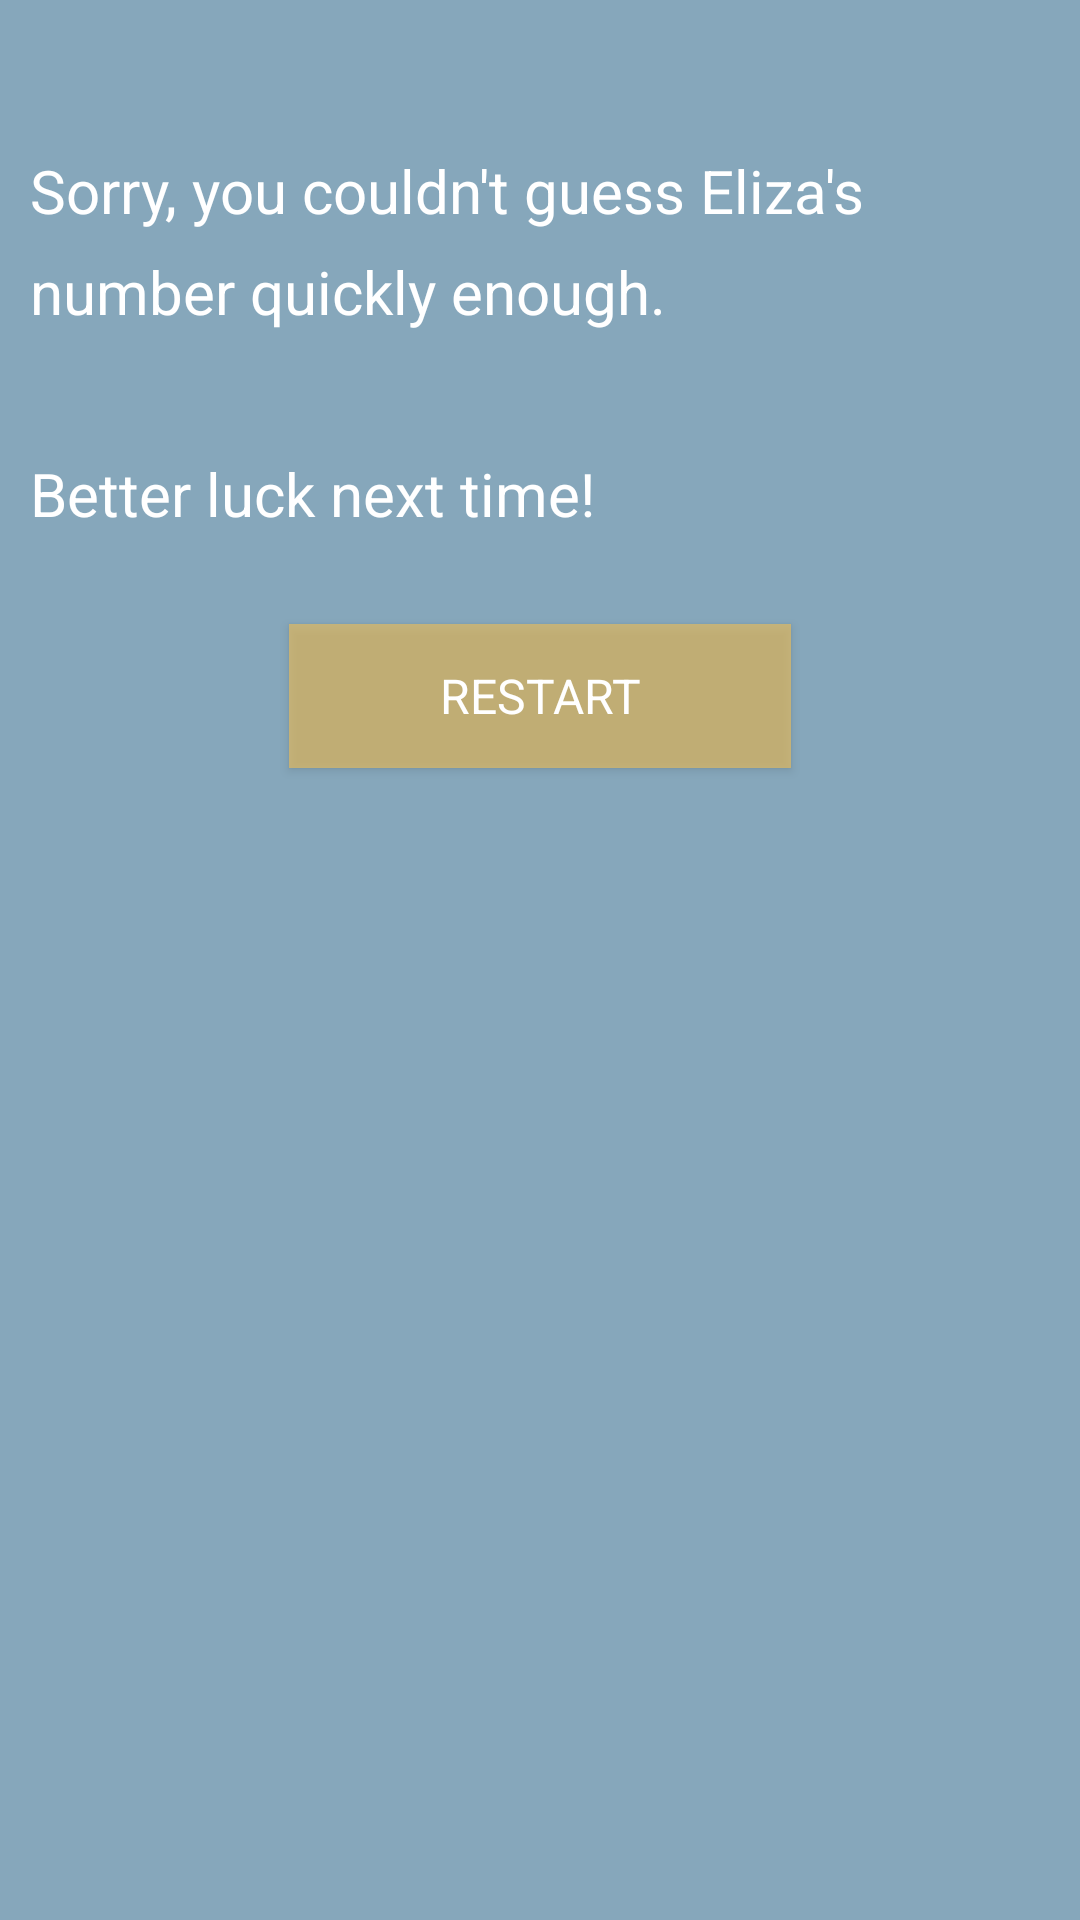

Reconstruct the res/layout file that produces this screen, plus the resources it refers to.
<!-- AndroidManifest.xml: application theme AppTheme -->
<!-- res/layout/activity_display_loser.xml -->
<RelativeLayout xmlns:android="http://schemas.android.com/apk/res/android"
    android:layout_width="fill_parent"
    android:layout_height="fill_parent"
    style="@style/BlueBackground" >
    
    <TextView android:id="@+id/loser_text"
        android:text="@string/loser_text"
        android:layout_width="fill_parent"
        android:layout_height="wrap_content"
        android:lineSpacingExtra="10sp"
        android:padding="10dp"
        android:layout_marginTop="40dp"
        style="@style/SansFont.Medium.White" />

     <Button
        android:text="@string/button_reset"
        android:layout_below="@id/loser_text"
        android:layout_marginTop="20dp"
        android:layout_centerInParent="true"
        android:onClick="restartGame" 
        style="@style/Button" />

</RelativeLayout>
<!-- resources referenced by this layout -->
<resources>
  <string name="button_reset">Restart</string>
  <string name="loser_text">Sorry, you couldn\'t guess Eliza\'s number quickly enough. \n \nBetter luck next time!</string>
  <style name="BlueBackground">
      	<item name="android:background">#77004773</item>    
      </style>
  <style name="Button" parent="@style/SansFont.Small.White">
          <item name="android:paddingRight">50dp</item>
          <item name="android:paddingLeft">50dp</item>
          <item name="android:background">#AAE8BD5F</item>
          <item name="android:layout_width">wrap_content</item>
          <item name="android:layout_height">wrap_content</item>
      </style>
  <style name="SansFont.Medium.White">
          <item name="android:textColor">#FFFFFF</item>
          <item name="android:textColorHint">#FFFFFF</item>
       </style>
  <style name="AppTheme" parent="AppBaseTheme">
          
      </style>
  <style name="SansFont.Small.White">
          <item name="android:textColor">#FFFFFF</item>
          <item name="android:textColorHint">#FFFFFF</item>
       </style>
  <style name="AppBaseTheme" parent="Theme.AppCompat.Light">
          
      </style>
</resources>
